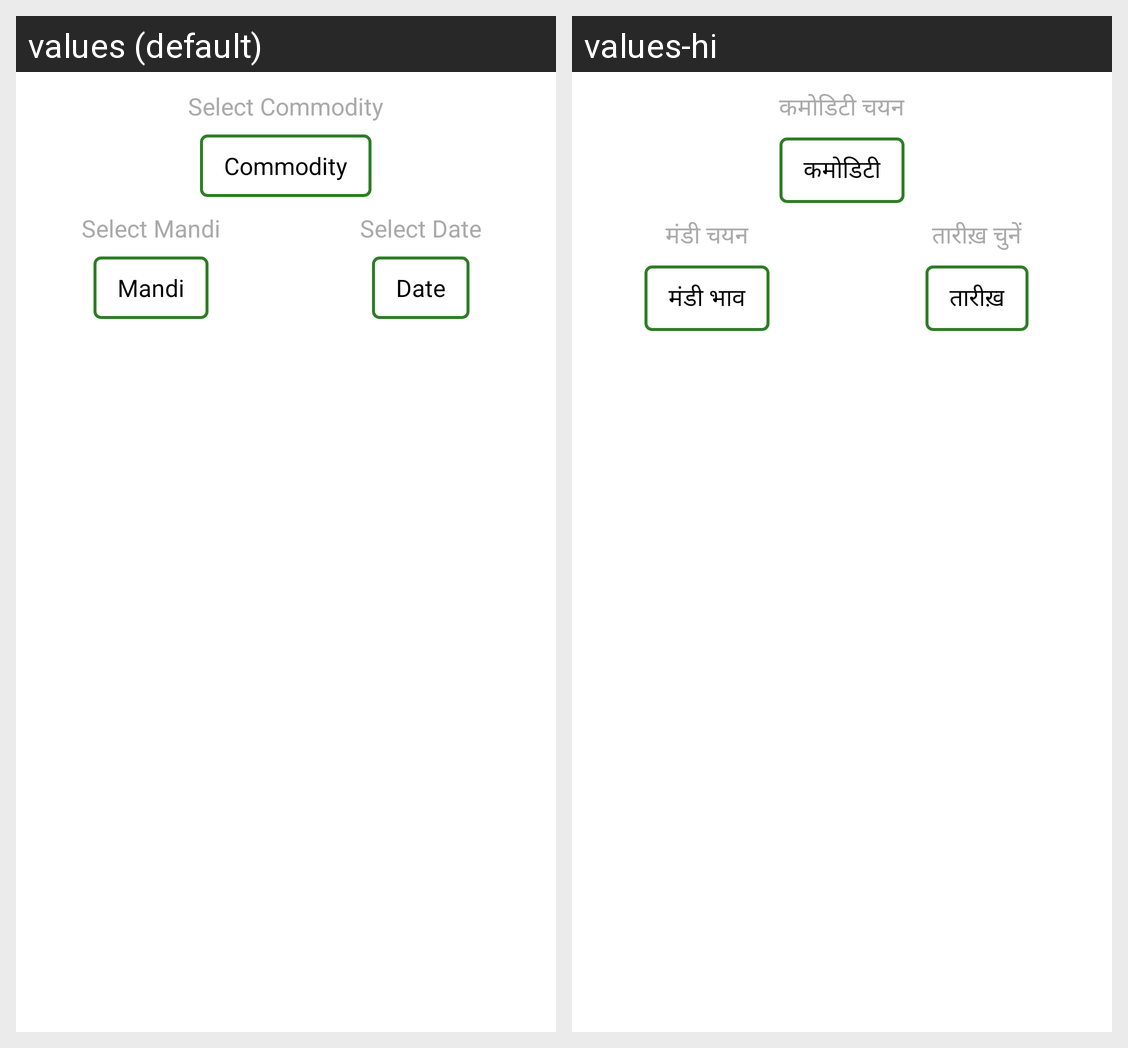

Strings drawn on this Android screen and how each of the app's shown locales translates them:
Android screen res/layout/activity_mandi_prices.xml rendered under 2 locales, left to right: values (default), values-hi. Device: Nexus 5 (rendered at 1080×1920; each locale shown at half size, 540×960, under a caption strip naming it); theme AppTheme.
Strings drawn on this screen, with the default value and each locale's value (text and hints the layout hard-codes, and strings that could not be matched under every locale, appear in the picture but are not listed):

select_commodity
  values: Select Commodity
  values-hi: कमोडिटी चयन

commodity
  values: Commodity
  values-hi: कमोडिटी

select_mandi
  values: Select Mandi
  values-hi: मंडी चयन

mandi
  values: Mandi
  values-hi: मंडी भाव

select_date
  values: Select Date
  values-hi: तारीख़ चुनें

date
  values: Date
  values-hi: तारीख़
